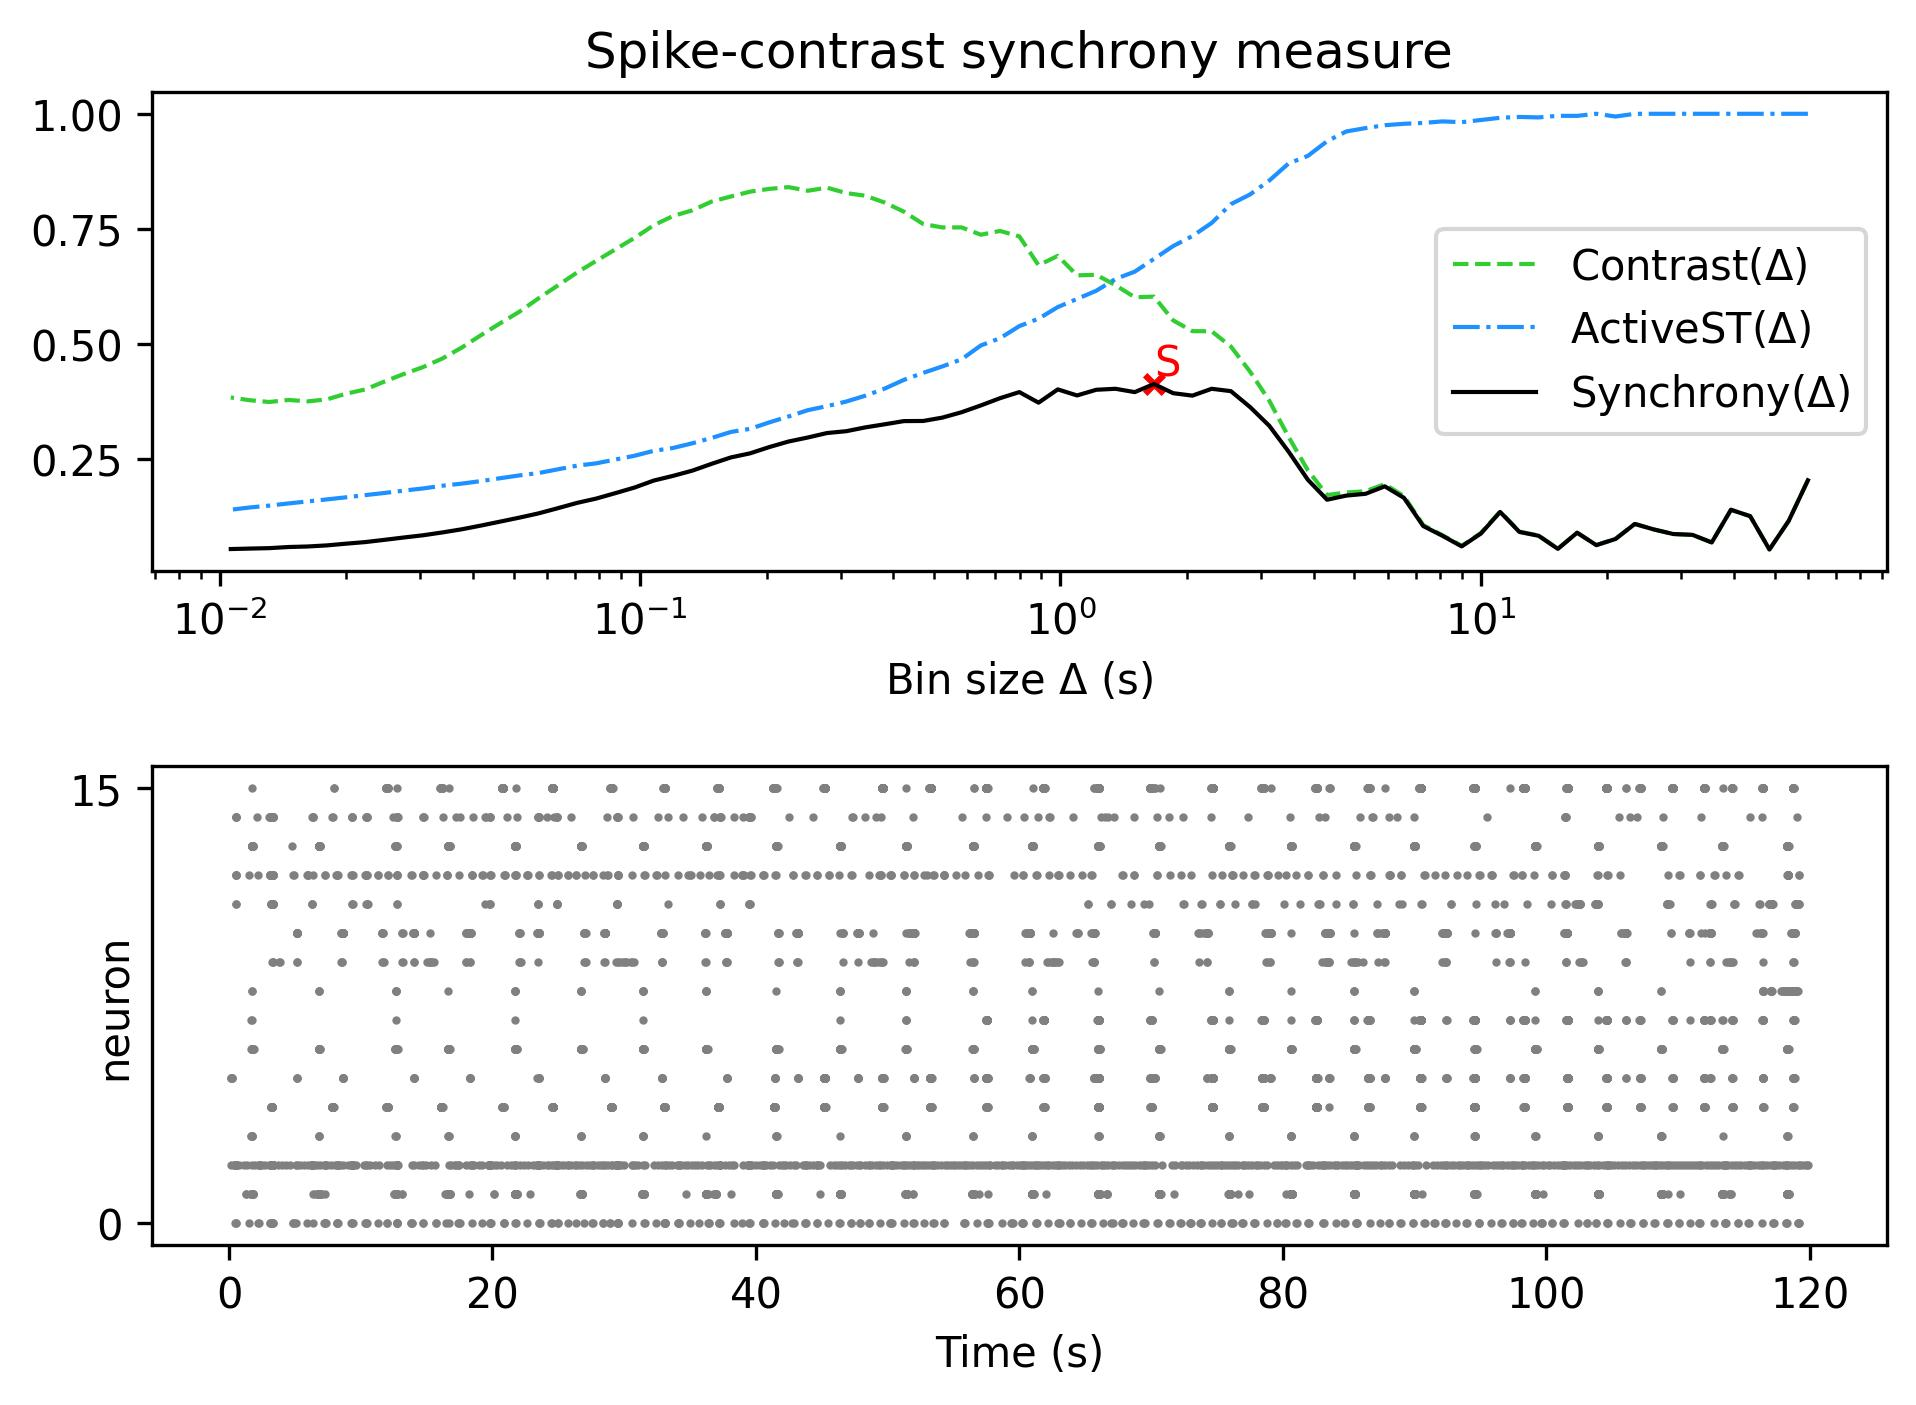

Source data for this figure (header and first rows):
, Spike-contrast (60.0 s), Spike-contrast (54.0 s), Spike-contrast (48.6 s), Spike-contrast (43.74 s), Spike-contrast (39.366 s), Spike-contrast (35.429 s), Spike-contrast (31.886 s), Spike-contrast (28.698 s), Spike-contrast (25.828 s), Spike-contrast (23.245 s), Spike-contrast (20.921 s), Spike-contrast (18.829 s), Spike-contrast (16.946 s), Spike-contrast (15.251 s), Spike-contrast (13.726 s), Spike-contrast (12.353 s), Spike-contrast (11.118 s), Spike-contrast (10.006 s), Spike-contrast (9.006 s), Spike-contrast (8.105 s), Spike-contrast (7.295 s), Spike-contrast (6.565 s), Spike-contrast (5.909 s)
0, 0.2026, 0.1142, 0.05211, 0.1245, 0.1385, 0.06739, 0.08391, 0.08574, 0.0956, 0.1077, 0.07497, 0.06158, 0.08853, 0.05344, 0.08189, 0.09027, 0.1337, 0.08684, 0.05885, 0.08188, 0.1031, 0.1644, 0.1895
